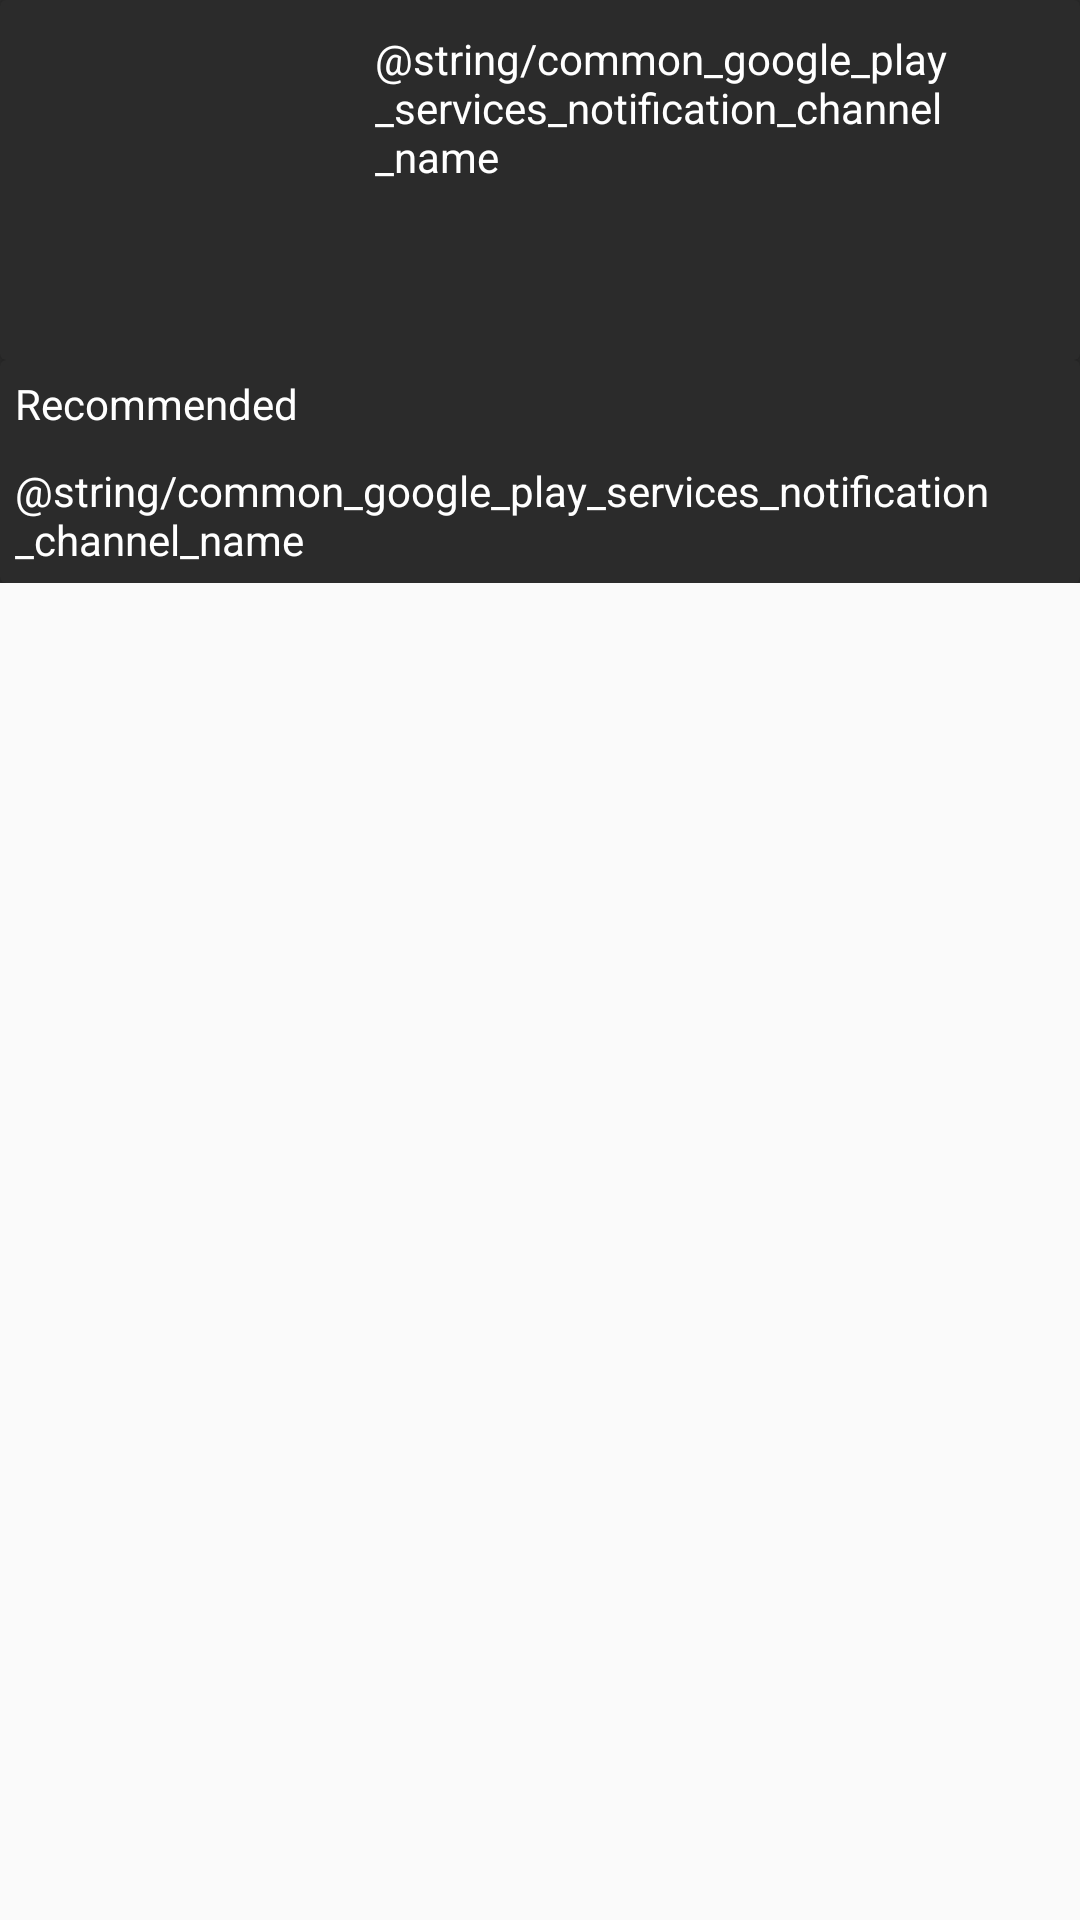

Android layout source for this screen:
<!-- AndroidManifest.xml: application theme AppTheme -->
<!-- res/layout/winepairing_item.xml -->
<?xml version="1.0" encoding="utf-8"?>
<RelativeLayout
    xmlns:android="http://schemas.android.com/apk/res/android"
    android:layout_width="match_parent"
    android:layout_height="match_parent"
    android:id="@+id/winescard"
    xmlns:app="http://schemas.android.com/apk/res-auto">

    <androidx.core.widget.NestedScrollView
        android:layout_width="match_parent"
        android:layout_height="match_parent">

        <RelativeLayout
            android:background="@color/bottomNavBackground"
            android:layout_width="match_parent"
            android:layout_height="match_parent">

            <androidx.cardview.widget.CardView
                app:cardBackgroundColor="@color/bottomNavBackground"
                android:id="@+id/first"
                android:layout_width="match_parent"
                android:layout_height="match_parent">

                <RelativeLayout
                    android:layout_width="match_parent"
                    android:layout_height="match_parent">

                    <ImageView
                        android:id="@+id/WineImage"
                        android:layout_margin="10dp"
                        android:layout_width="100dp"
                        android:scaleType="centerCrop"
                        android:layout_height="100dp"
                        android:src="@drawable/sample_image_meal"/>

                    <TextView
                        android:textColor="@android:color/white"
                        android:id="@+id/WineText"
                        android:layout_marginTop="10dp"
                        android:layout_marginLeft="5dp"
                        android:layout_marginRight="5dp"
                        android:layout_marginBottom="5dp"
                        android:layout_toRightOf="@+id/WineImage"
                        android:text="@string/common_google_play_services_notification_channel_name"
                        android:layout_width="match_parent"
                        android:layout_height="wrap_content"/>

                </RelativeLayout>


            </androidx.cardview.widget.CardView>

            <androidx.cardview.widget.CardView
                app:cardBackgroundColor="@color/bottomNavBackground"
                android:layout_below="@+id/first"
                android:id="@+id/second"
                android:layout_width="match_parent"
                android:layout_height="match_parent">

                <RelativeLayout
                    android:layout_width="match_parent"
                    android:layout_height="match_parent">

                    <TextView
                        android:id="@+id/textB"
                        android:layout_width="wrap_content"
                        android:layout_height="wrap_content"
                        android:text="Recommended"
                        android:textColor="@android:color/white"
                        android:layout_margin="5dp"/>

                    <TextView
                        android:id="@+id/WineTitle"
                        android:layout_width="wrap_content"
                        android:layout_height="wrap_content"
                        android:layout_below="@+id/textB"
                        android:layout_margin="5dp"
                        android:textColor="@android:color/white"
                        android:text="@string/common_google_play_services_notification_channel_name"/>



                </RelativeLayout>

            </androidx.cardview.widget.CardView>

        </RelativeLayout>

    </androidx.core.widget.NestedScrollView>























































































</RelativeLayout>
<!-- resources referenced by this layout -->
<resources>
  <color name="bottomNavBackground">#2B2B2B</color>
  <color name="colorPrimaryText">#1e1e1e</color>
  <style name="AppTheme" parent="Theme.AppCompat.Light.DarkActionBar">
          
          <item name="colorPrimary">@color/colorPrimary</item>
          <item name="colorPrimaryDark">@color/colorPrimaryDark</item>
          <item name="colorAccent">@color/colorAccent</item>
  
  
  
  
      </style>
  <color name="colorPrimary">#6200EE</color>
  <color name="colorPrimaryDark">#3700B3</color>
  <color name="colorAccent">#ff9720</color>
</resources>
